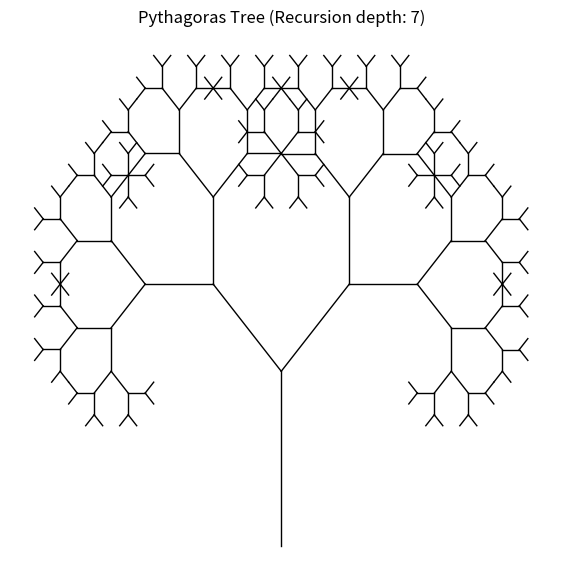

Python code for this plot:
import matplotlib.pyplot as plt
import math

def draw_branch(start, length, angle, depth, max_depth):
    if depth > max_depth:
        return

    x2 = start[0] + length * math.cos(math.radians(angle))
    y2 = start[1] + length * math.sin(math.radians(angle))
    end = (x2, y2)

    plt.plot([start[0], end[0]], [start[1], end[1]], 'k-', linewidth=1)

    new_length = length * (math.sqrt(2) / 2)  # Коефіцієнт зменшення
    draw_branch(end, new_length, angle + 45, depth + 1, max_depth)  # Права 
    draw_branch(end, new_length, angle - 45, depth + 1, max_depth)  # Ліва 

def plot_pythagoras_tree(max_depth):
    plt.figure(figsize=(7, 7))
    plt.axis('off')    

    initial_length = 2.0
    start_pos = (0, -2)  # Початок дерева
    initial_angle = 90   # Вертикальний напрямок

    draw_branch(start_pos, initial_length, initial_angle, 0, max_depth)

    plt.title(f"Pythagoras Tree (Recursion depth: {max_depth})")
    plt.show()

if __name__ == "__main__":
    max_depth = 7 # Рівень рекурсії 
    plot_pythagoras_tree(max_depth)